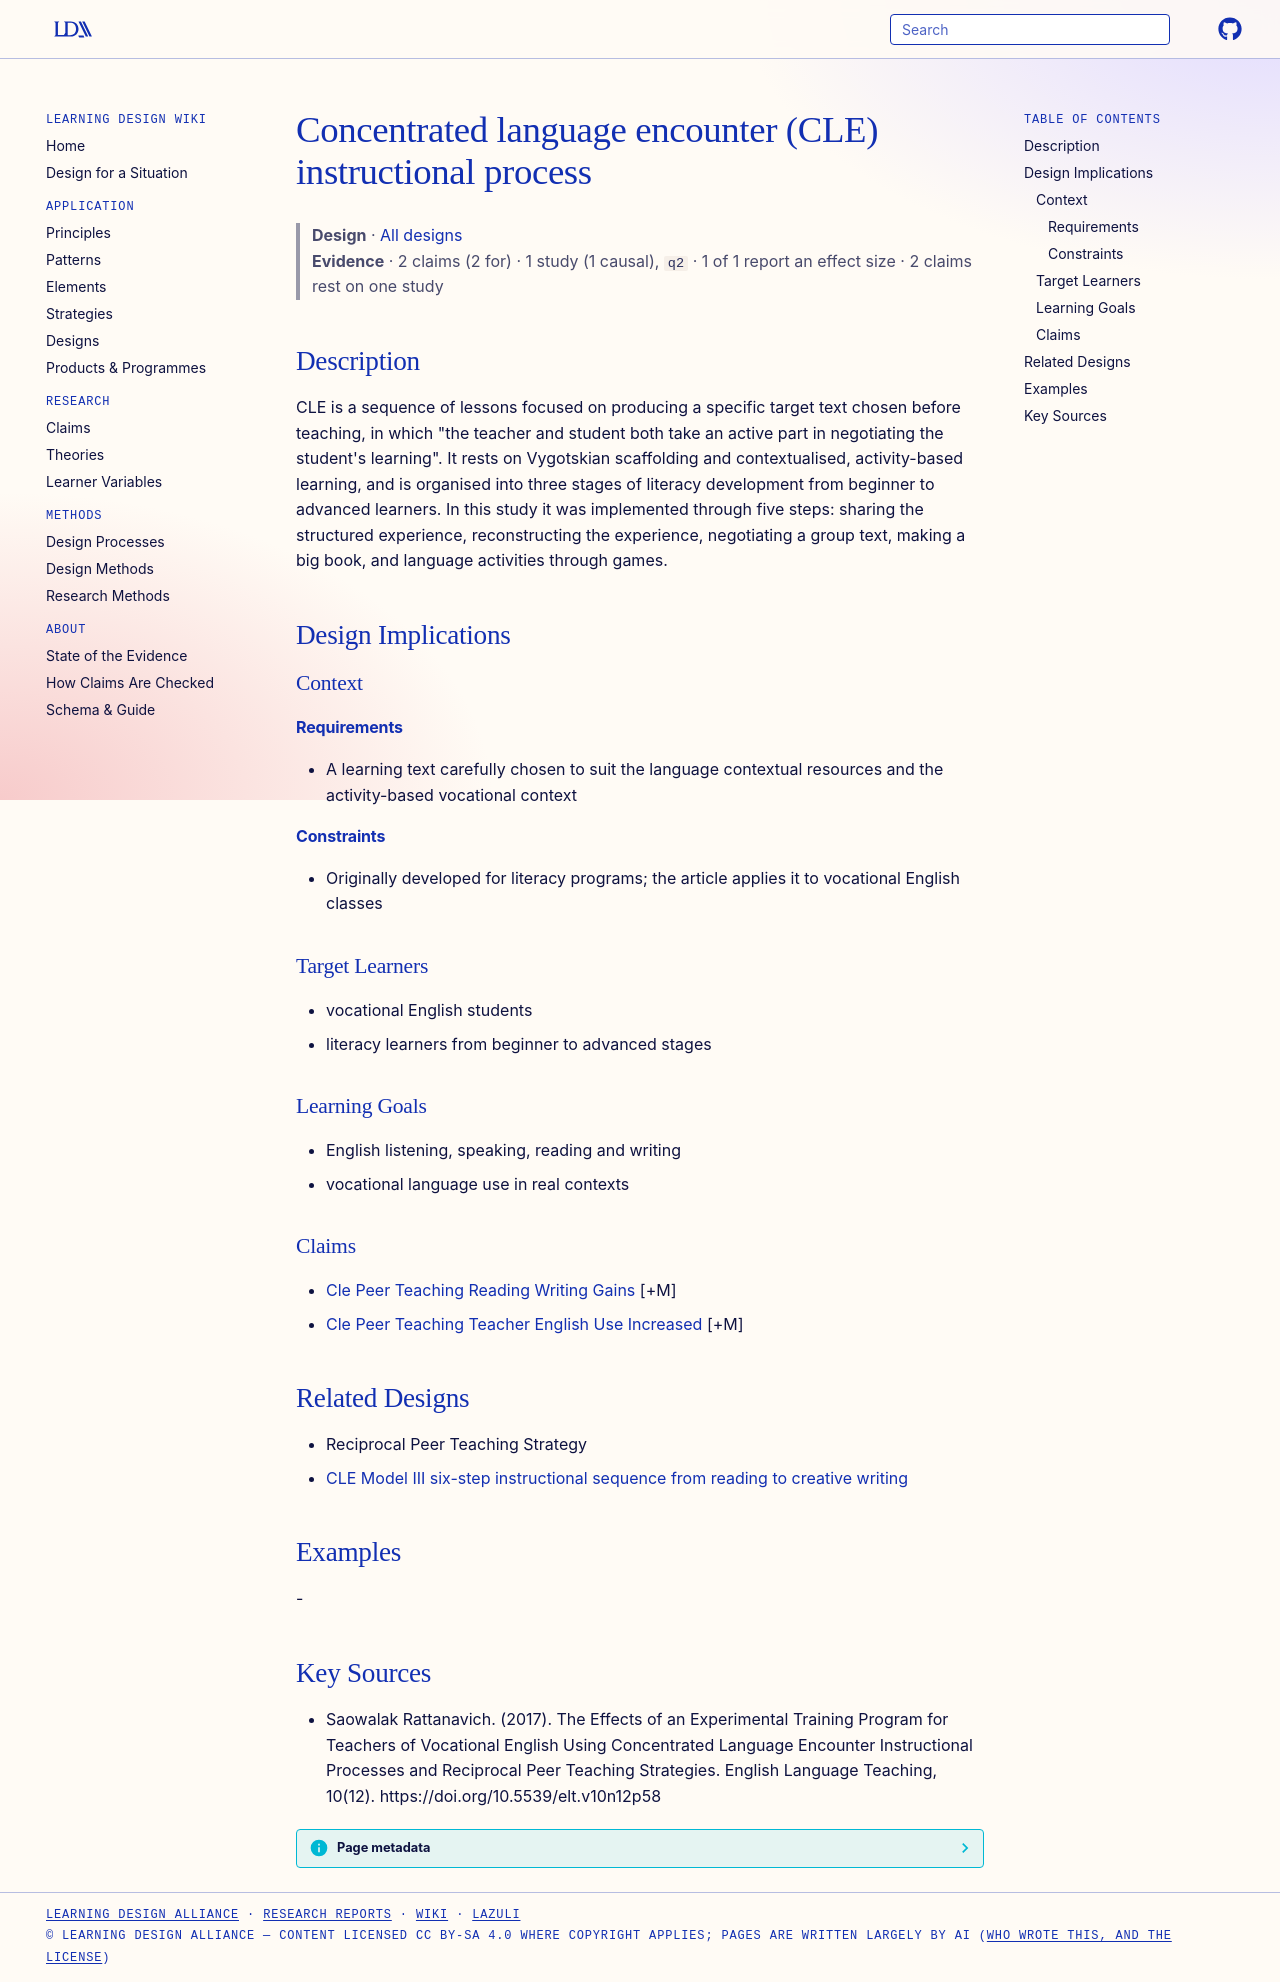

repository: Learning-Design-Alliance/learning-wiki · page: designs/concentrated-language-encounter-process/index.html · generator: mkdocs

---
type: design
id: concentrated-language-encounter-process
title: Concentrated language encounter (CLE) instructional process
description: "CLE is a sequence of lessons focused on producing a specific target text chosen before teaching, in which \"the teacher and student both take an active part in negotiating the student's learning\"."
status: review
generated:
  by: "process:settle-candidates"
  at: 2026-11-03
sources:
  - id: saowalak-rattanavich-2017
    resource: "https://doi.org/10.5539/elt.v10n12p58"
    title: "Saowalak Rattanavich. (2017). The Effects of an Experimental Training Program for Teachers of Vocational English Using Concentrated Language Encounter Instructional Processes and Reciprocal Peer Teaching Strategies. English Language Teaching, 10(12). https://doi.org/10.5539/elt.v10n12p58"
    author: Saowalak Rattanavich
---

# Concentrated language encounter (CLE) instructional process

> **Design** · [All designs](index.md)
> **Evidence** · 2 claims (2 for) · 1 study (1 causal), `q2` · 1 of 1 report an effect size · 2 claims rest on one study

## Description
CLE is a sequence of lessons focused on producing a specific target text chosen before teaching, in which "the teacher and student both take an active part in negotiating the student's learning". It rests on Vygotskian scaffolding and contextualised, activity-based learning, and is organised into three stages of literacy development from beginner to advanced learners. In this study it was implemented through five steps: sharing the structured experience, reconstructing the experience, negotiating a group text, making a big book, and language activities through games.

## Design Implications

### Context
#### Requirements
- A learning text carefully chosen to suit the language contextual resources and the activity-based vocational context
#### Constraints
- Originally developed for literacy programs; the article applies it to vocational English classes

### Target Learners
- vocational English students
- literacy learners from beginner to advanced stages

### Learning Goals
- English listening, speaking, reading and writing
- vocational language use in real contexts

### Claims
- [Cle Peer Teaching Reading Writing Gains](../claims/cle-peer-teaching-reading-writing-gains.md) [+M]
- [Cle Peer Teaching Teacher English Use Increased](../claims/cle-peer-teaching-teacher-english-use-increased.md) [+M]

## Related Designs

- Reciprocal Peer Teaching Strategy
- [CLE Model III six-step instructional sequence from reading to creative writing](cle-model-iii-six-step-sequence.md)

## Examples
-

## Key Sources
- Saowalak Rattanavich. (2017). The Effects of an Experimental Training Program for Teachers of Vocational English Using Concentrated Language Encounter Instructional Processes and Reciprocal Peer Teaching Strategies. English Language Teaching, 10(12). https://doi.org/10.5539/elt.v10n12p58
